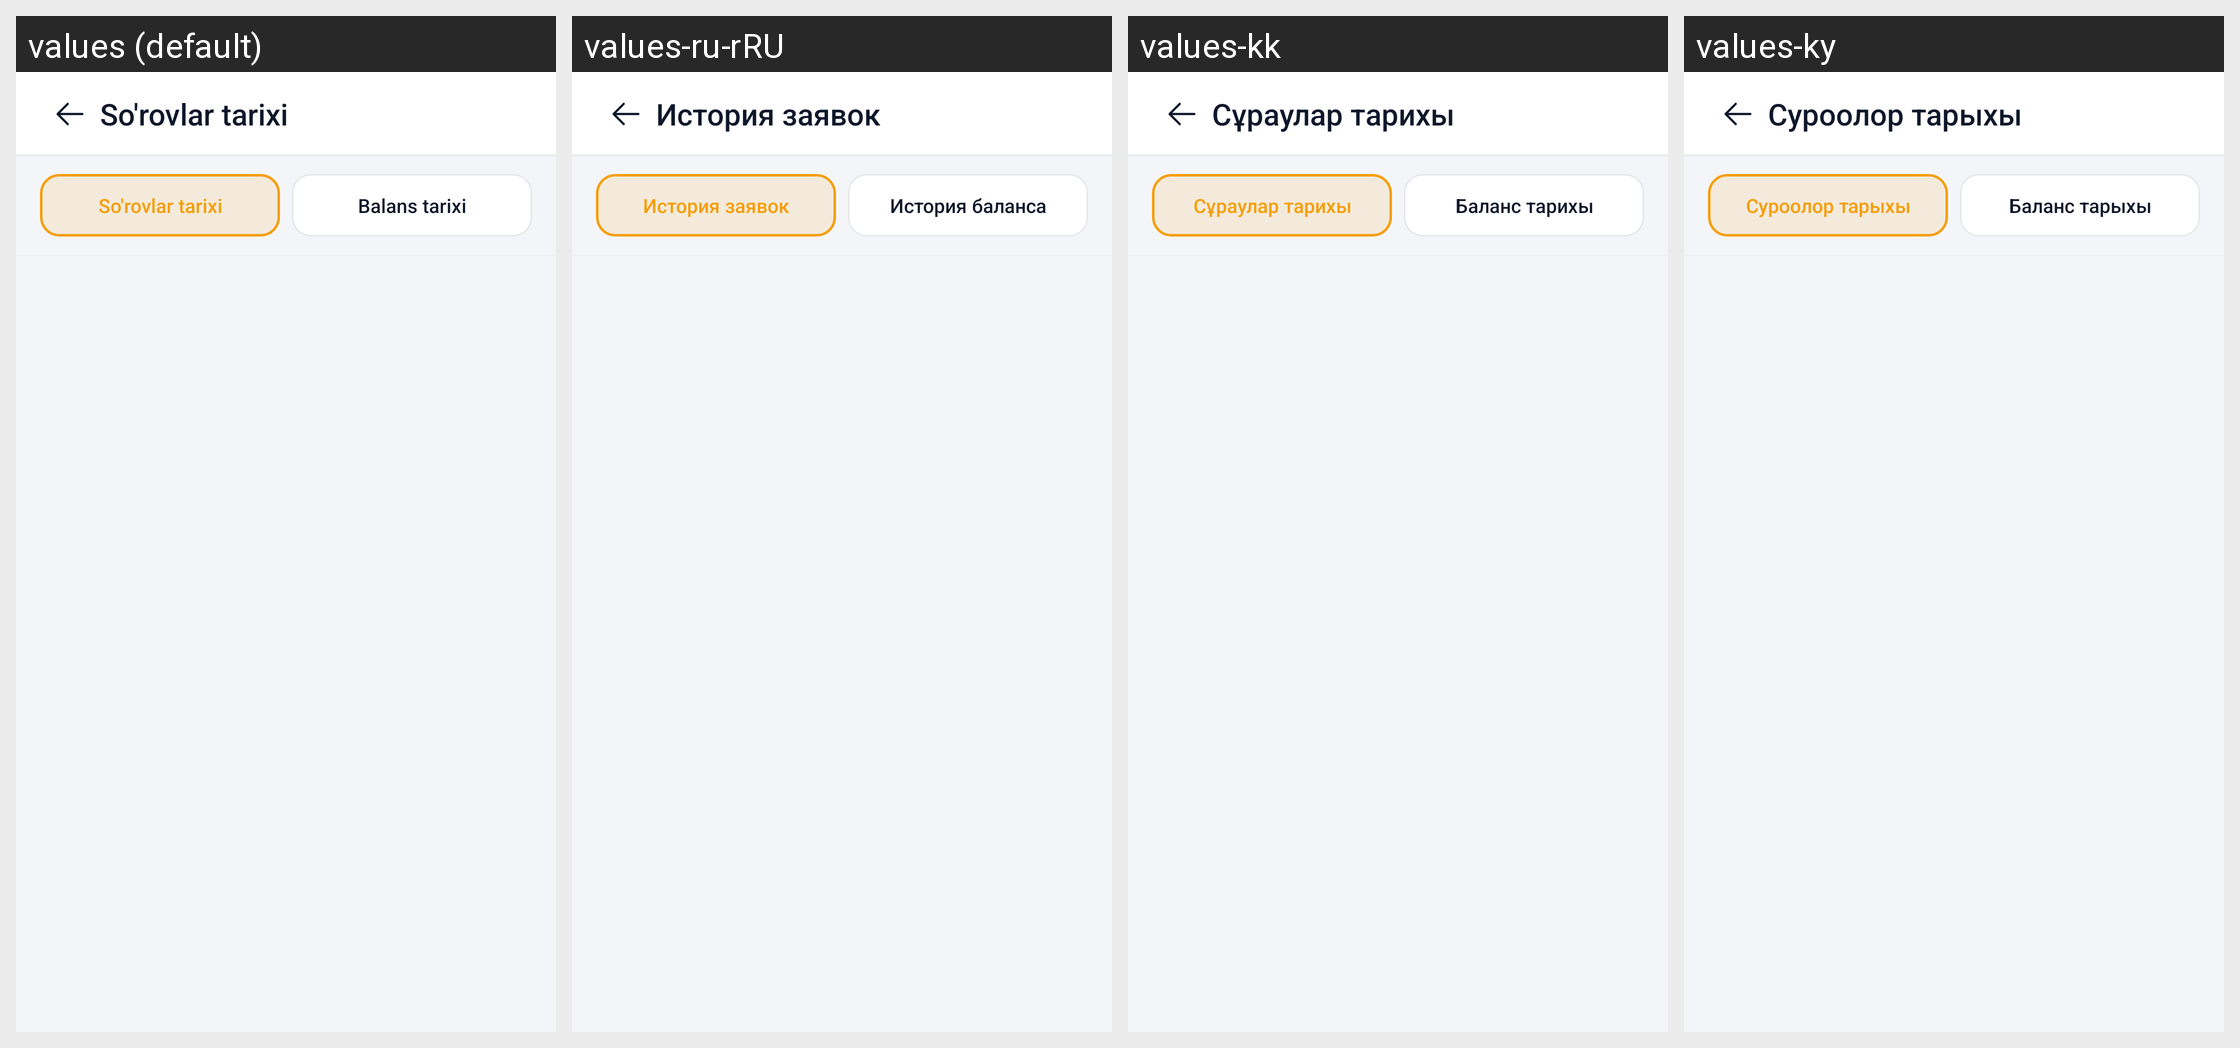

Translations of the strings shown on this Android screen, per locale in the grid:
Android screen res/layout/fragment_paylov_history.xml rendered under 4 locales, left to right: values (default), values-ru-rRU, values-kk, values-ky. Device: Nexus 5 (rendered at 1080×1920; each locale shown at half size, 540×960, under a caption strip naming it); theme Theme.TeamworkTaxi.
Strings drawn on this screen, with the default value and each locale's value (text and hints the layout hard-codes, and strings that could not be matched under every locale, appear in the picture but are not listed):

withdrawal_history
  values: So'rovlar tarixi
  values-ru-rRU: История заявок
  values-kk: Сұраулар тарихы
  values-ky: Суроолор тарыхы

balance_history
  values: Balans tarixi
  values-ru-rRU: История баланса
  values-kk: Баланс тарихы
  values-ky: Баланс тарыхы
